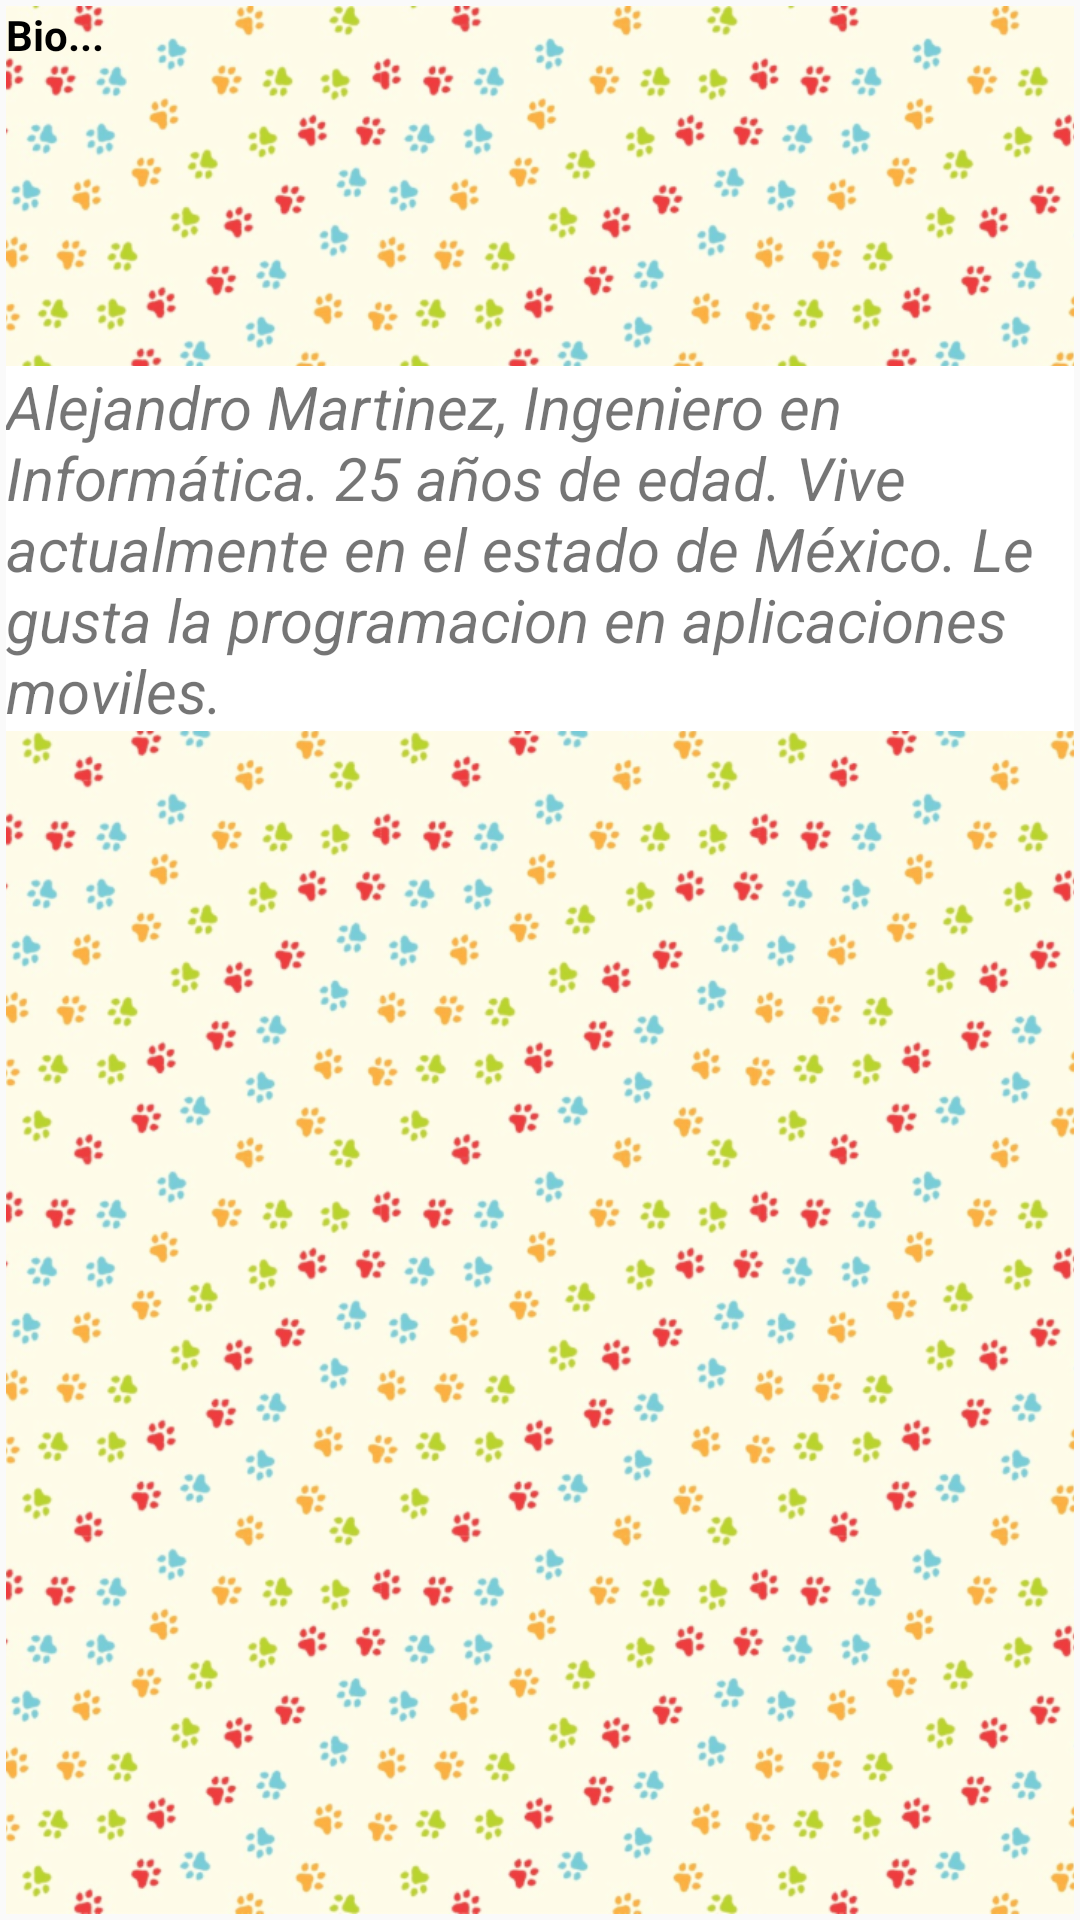

Layout XML and referenced resources for this Android screen:
<!-- AndroidManifest.xml: application theme AppTheme -->
<!-- res/layout/activity_bio.xml -->
<?xml version="1.0" encoding="utf-8"?>
<FrameLayout xmlns:android="http://schemas.android.com/apk/res/android"
    xmlns:tools="http://schemas.android.com/tools"
    android:layout_width="match_parent"
    android:layout_height="match_parent"
    android:paddingBottom="@dimen/activity_vertical_margin"
    android:paddingLeft="@dimen/activity_horizontal_margin"
    android:paddingRight="@dimen/activity_horizontal_margin"
    android:paddingTop="@dimen/activity_vertical_margin"
    tools:context="mx.alemtz.petagram.Bio">

    <ImageView
        android:layout_width="fill_parent"
        android:layout_height="fill_parent"
        android:src="@drawable/fondoanimal2"
        android:scaleType="centerCrop"  />

    <LinearLayout
        android:layout_width="wrap_content"
        android:layout_height="wrap_content"
        android:orientation="vertical">

        <TextView
            android:layout_width="match_parent"
            android:layout_height="120dp"
            android:text="@string/bio"
            android:textSize="@dimen/contacto"
            android:textStyle="bold"
            android:textColor="@color/colorBlack"/>

        <TextView
            android:layout_width="match_parent"
            android:layout_height="wrap_content"
            android:text="@string/acerca_de_mi"
            android:textSize="@dimen/left"
            android:textStyle="italic"
            android:background="@color/colorWhite"/>


    </LinearLayout>


</FrameLayout>
<!-- resources referenced by this layout -->
<resources>
  <color name="colorBlack">#000000</color>
  <color name="colorWhite">#ffffff</color>
  <dimen name="activity_horizontal_margin">2dp</dimen>
  <dimen name="activity_vertical_margin">2dp</dimen>
  <dimen name="left">20dp</dimen>
  <!-- drawable fondoanimal2: png bitmap (drawable-mdpi, 887692 bytes) -->
  <string name="acerca_de_mi">Alejandro Martinez, Ingeniero en Informática. 25 años de edad.
      Vive actualmente en el estado de México. Le gusta la programacion en aplicaciones moviles.</string>
  <string name="bio">Bio...</string>
  <style name="AppTheme" parent="Theme.AppCompat.Light.NoActionBar">
          
          <item name="colorPrimary">@color/colorPrimary</item>
          <item name="colorPrimaryDark">@color/colorPrimaryDark</item>
          <item name="colorAccent">@color/colorAccent</item>
          <item name="windowActionBar">false</item>
          <item name="windowNoTitle">true</item>
      </style>
  <color name="colorPrimary">#3F51B5</color>
  <color name="colorPrimaryDark">#303F9F</color>
  <color name="colorAccent">#a940ff</color>
</resources>
